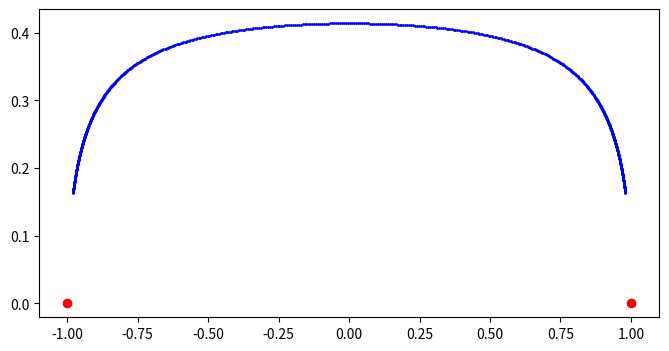

Here is the Python script that generated this plot: (Note: this script raises an exception after producing the figure.)
# import libraries
import matplotlib.pyplot as plt
import numpy as np

# declare constants
A = np.array([-1, 0])
B = np.array([1, 0])
altitude = 1
x_range = np.linspace(-5, 5, 1000)
y = altitude

# function to calculate incenter
def incenter(A, B, C):
  # a, b, c are lengths of sides BC, CA, AB respectively
  a = np.linalg.norm(B-C)
  b = np.linalg.norm(C-A)
  c = np.linalg.norm(A-B)
  # formula for incenter(Ix, Iy) of triangle ABC is
  # Ix = (a*Ax + b*Bx + c*Cx)/(a + b + c)
  # Iy = (a*Ay + b*By + c*Cy)/(a + b + c)
  return (a*A + b*B + c*C)/(a + b + c)

# collect incenter points
incenters = []
for x in x_range:
  C = np.array([x, y])
  I = incenter(A, B, C)
  incenters.append(I)
incenters = np.array(incenters)

# plot locus
plt.figure(figsize=(8, 4))
# incenter locus- I
plt.scatter(incenters[:, 0], incenters[:, 1], c="blue", s=1, label="Incenter locus")
# fixed points- A, B
plt.scatter([A[0], B[0]], [A[1], B[1]], c="red", label="Fixed base points")
# third vertex- C
plt.scatter(x_range, np.full_like(x_vals, y), c="green", s=1, label="Third vertex locus")
plt.xlabel("x")
plt.ylabel("y")
plt.legend()
plt.title("Locus of Incenter of a triangle with fixed base points and a fixed altitude")
plt.grid(True)
plt.axis("equal")
plt.show()
